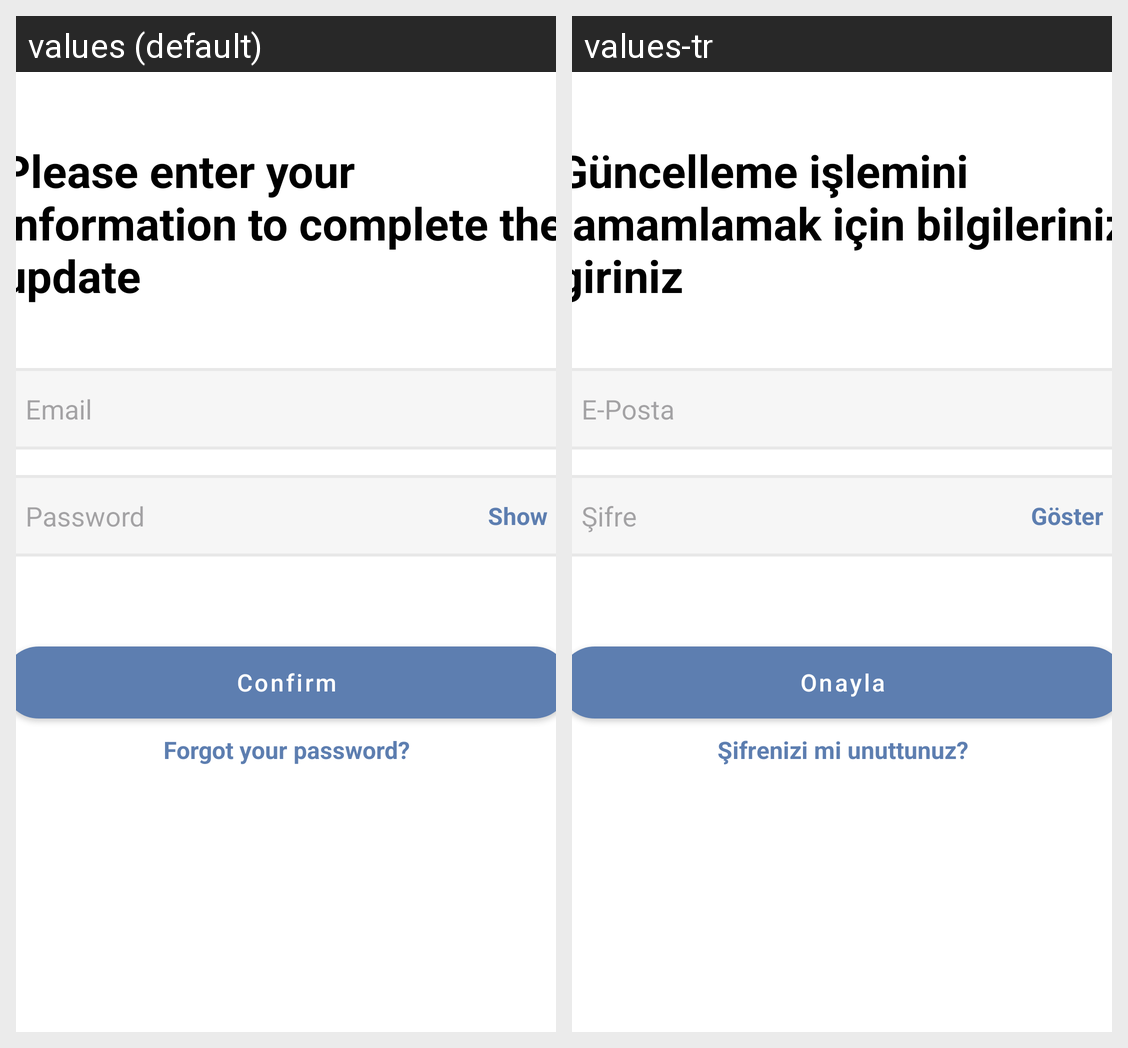

Locale-by-locale string values for the Android screen shown in this grid:
Android screen res/layout/fragment_update_sign_in.xml rendered under 2 locales, left to right: values (default), values-tr. Device: Nexus 5 (rendered at 1080×1920; each locale shown at half size, 540×960, under a caption strip naming it); theme Theme.TrackYourTime.
Strings drawn on this screen, with the default value and each locale's value (text and hints the layout hard-codes, and strings that could not be matched under every locale, appear in the picture but are not listed):

update_info
  values: Please enter your information to complete the update
  values-tr: Güncelleme işlemini tamamlamak için bilgileriniz giriniz

email
  values: Email
  values-tr: E-Posta

password
  values: Password
  values-tr: Şifre

show
  values: Show
  values-tr: Göster

confirm
  values: Confirm
  values-tr: Onayla

forgot_your_password
  values: Forgot your password?
  values-tr: Şifrenizi mi unuttunuz?
